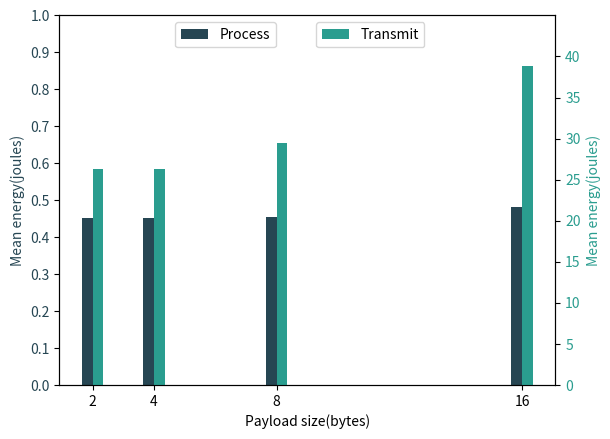
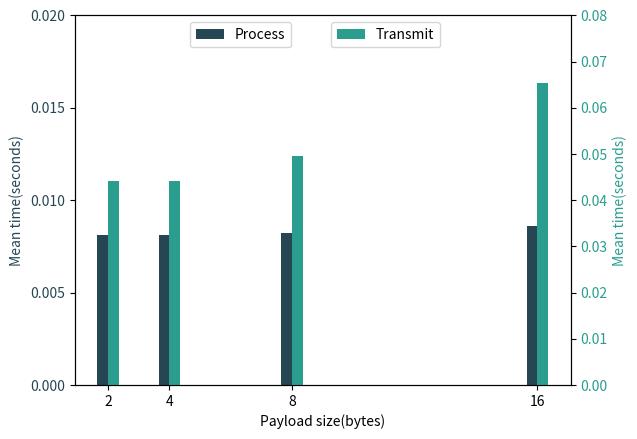

Write Python code to recreate these figures, in order.
import matplotlib.pyplot as plt
import matplotlib.ticker as ticker
import numpy as np


def plot(process, transmit, name):


    #rects1 = ax.bar([2,4,8,16], process, label='Process', color='#264653')
    #rects2 = ax.bar([2,4,8,16], transmit, label='Transmit', color='#2A9D8F')


    # Set the width of each bar
    bar_width = 0.35
    x = np.array([2, 4, 8, 16])


    fig, ax1 = plt.subplots()
    
    # Plot the first set of bars
    ax1.bar(x - bar_width/2, process, bar_width, label='Process',color='#264653')
    ax1.tick_params(axis='y', labelcolor='#264653')
    #ax1.set_ylim(0, 0.5)
    #ax1.set_yscale('log')
    ax1.set_yticks(np.arange(0, 1.1, 0.1))

    ax2 = ax1.twinx()
    # Plot the second set of bars next to the first one
    ax2.bar(x + bar_width/2, transmit, bar_width, label='Transmit',color='#2A9D8F')
    #ax2.set_ylabel('Y2', color='#2A9D8F')
    ax2.tick_params(axis='y', labelcolor='#2A9D8F')
    ax2.set_ylim(0, 45)
    ax2.set_yticks(np.arange(0, 45, 5))   


    # Add labels, title, and legend
    ax1.set_xticks(np.array([2,4,8,16]))
    #ax1.set_xticklabels(['2', '4', '8', '16'])

    ax1.set_xlabel('Payload size(bytes)')

    ax1.set_ylabel('Mean energy(joules)', color='#264653')
    ax2.set_ylabel('Mean energy(joules)', color='#2A9D8F')



    #ax.set_title('Confidence Intervals with encryption of payload')
    ax1.legend(loc='upper right',bbox_to_anchor=(0.45, 1))
    ax2.legend(loc='upper right', bbox_to_anchor=(0.75, 1))

    plotname = name + '.png'

    fig.savefig(plotname)


def plot2(process, transmit, name):


    #rects1 = ax.bar([2,4,8,16], process, label='Process', color='#264653')
    #rects2 = ax.bar([2,4,8,16], transmit, label='Transmit', color='#2A9D8F')


    # Set the width of each bar
    bar_width = 0.35
    x = np.array([2, 4, 8, 16])


    fig, ax1 = plt.subplots()
    
    # Plot the first set of bars
    ax1.bar(x - bar_width/2, process, bar_width, label='Process',color='#264653')
    ax1.tick_params(axis='y', labelcolor='#264653')
    #ax1.set_ylim(0, 0.5)
    #ax1.set_yscale('log')
    ax1.set_yticks(np.arange(0, 0.025, 0.005))

    ax2 = ax1.twinx()
    # Plot the second set of bars next to the first one
    ax2.bar(x + bar_width/2, transmit, bar_width, label='Transmit',color='#2A9D8F')
    #ax2.set_ylabel('Y2', color='#2A9D8F')
    ax2.tick_params(axis='y', labelcolor='#2A9D8F')
    ax2.set_ylim(0, 0.08)
    #ax2.set_yticks(np.arange(0, 0.1, 5))   
    #ax2.set_yscale('log')

    # Add labels, title, and legend
    ax1.set_xticks(np.array([2,4,8,16]))
    #ax1.set_xticklabels(['2', '4', '8', '16'])

    ax1.set_xlabel('Payload size(bytes)')

    ax1.set_ylabel('Mean time(seconds)', color='#264653')
    ax2.set_ylabel('Mean time(seconds)', color='#2A9D8F')



    #ax.set_title('Confidence Intervals with encryption of payload')
    ax1.legend(loc='upper right',bbox_to_anchor=(0.45, 1))
    ax2.legend(loc='upper right', bbox_to_anchor=(0.75, 1))

    plotname = name + '.png'

    fig.savefig(plotname)


energy_process = [0.451388641695744, 0.4523165466285588, 0.45517496749641406, 0.4813206864000972]
energy_transmit = [26.336047971203346, 26.34101912314242, 29.48634139866269, 38.87711642714283]

time_process = [0.008112193548386938, 0.008119483870967475, 0.008201818181818338, 0.008605921052633289]
time_transmit = [0.04412322580645048, 0.044238903225807334, 0.049579610389610576, 0.06541414473684252]


plot(energy_process, energy_transmit, 'energy')

plot2(time_process, time_transmit, 'time')